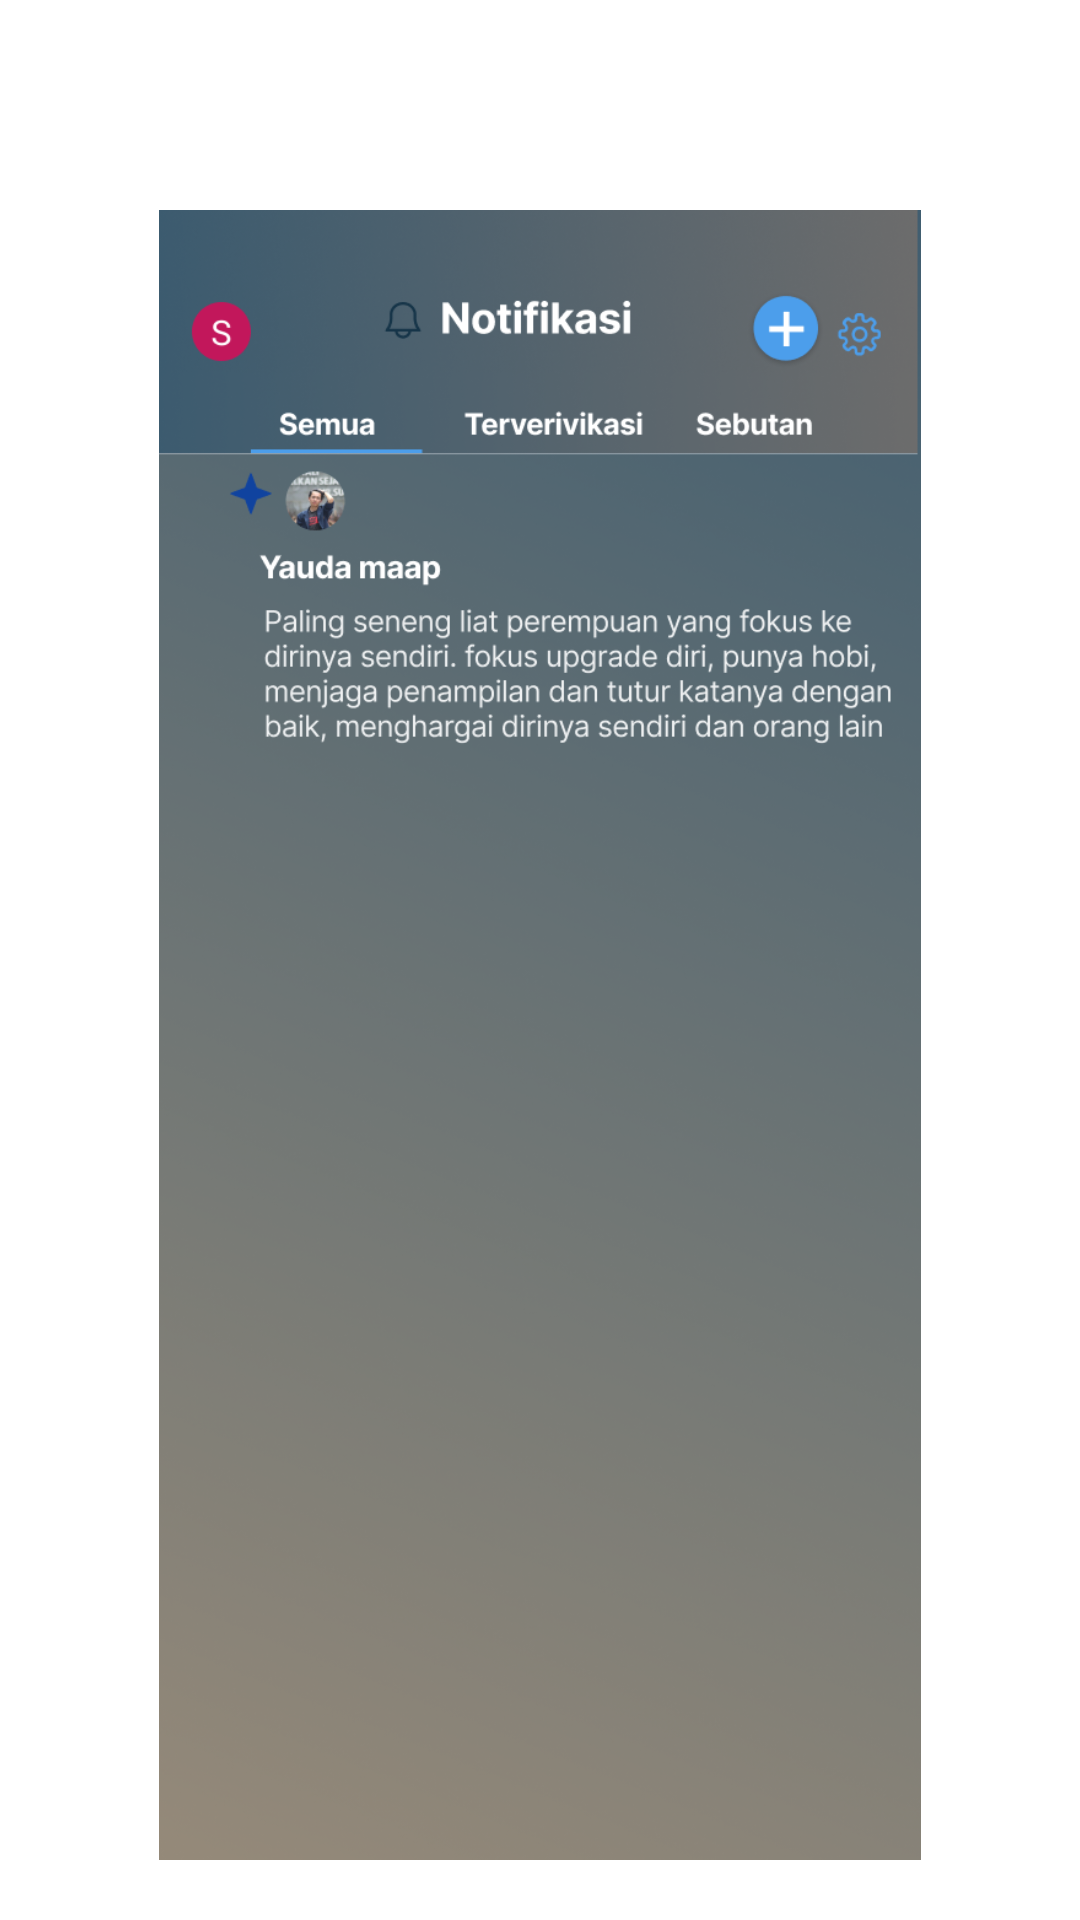

Write the Android layout XML for this screen, with the resource values it uses.
<!-- AndroidManifest.xml: application theme Theme.Day5 -->
<!-- res/layout/fragment_notifications.xml -->
<?xml version="1.0" encoding="utf-8"?>
<androidx.constraintlayout.widget.ConstraintLayout xmlns:android="http://schemas.android.com/apk/res/android"
    xmlns:app="http://schemas.android.com/apk/res-auto"
    xmlns:tools="http://schemas.android.com/tools"
    android:layout_width="match_parent"
    android:layout_height="match_parent"
    tools:context=".ui.notifications.NotificationsFragment">

    <ImageButton
        android:id="@+id/ignotifikasi"
        android:layout_width="wrap_content"
        android:layout_height="match_parent"
        android:src="@drawable/notifikasi"
        android:paddingTop="70dp"
        android:paddingBottom="20dp"
        app:layout_constraintBottom_toBottomOf="parent"
        app:layout_constraintEnd_toEndOf="parent"
        app:layout_constraintStart_toStartOf="parent"
        app:layout_constraintTop_toTopOf="parent" />
</androidx.constraintlayout.widget.ConstraintLayout>
<!-- resources referenced by this layout -->
<resources>
  <!-- drawable notifikasi: png bitmap (drawable-hdpi, 435828 bytes) -->
  <style name="Theme.Day5" parent="Theme.MaterialComponents.DayNight.DarkActionBar">
          
          <item name="colorPrimary">@color/purple_200</item>
          <item name="colorPrimaryVariant">@color/purple_700</item>
          <item name="colorOnPrimary">@color/black</item>
          
          <item name="colorSecondary">@color/teal_200</item>
          <item name="colorSecondaryVariant">@color/teal_200</item>
          <item name="colorOnSecondary">#3C5B6F</item>
          
          <item name="android:statusBarColor">?attr/colorPrimaryVariant</item>
          
      </style>
  <color name="purple_200">#FFBB86FC</color>
  <color name="purple_700">#FF3700B3</color>
  <color name="black">#FF000000</color>
  <color name="teal_200">#FF03DAC5</color>
</resources>
